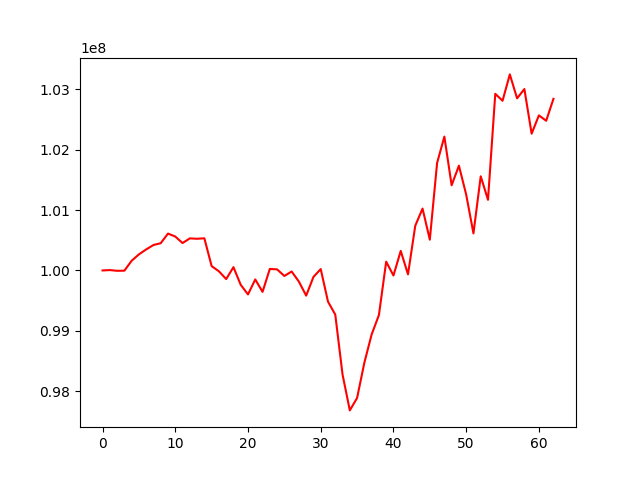

Source data for this figure (header and first rows):
, 0
0, 100000000
1, 100006251
2, 99994412
3, 99996062
4, 100160190
5, 100266460
6, 100348229
7, 100421439
8, 100451731
9, 100610998
10, 100562083
11, 100453905
12, 100531598
13, 100525106
14, 100532677
15, 100071980
16, 99986222
17, 99857089
18, 100054667
19, 99761654
20, 99602901
21, 99851334
22, 99644989
23, 100025104
24, 100017926
25, 99908689
26, 99982591
27, 99814847
28, 99582791
29, 99892714
30, 100022928
31, 99483345
32, 99268092
33, 98275509
34, 97681087
35, 97887455
36, 98471794
37, 98939136
38, 99260858
39, 100145292
40, 99916212
41, 100323684
42, 99935750
43, 100741858
44, 101025136
45, 100510373
46, 101780420
47, 102217888
48, 101411480
49, 101736650
50, 101257157
51, 100614283
52, 101559910
53, 101170183
54, 102926947
55, 102811835
56, 103248669
57, 102852058
58, 103006006
59, 102266514
... 3 more rows
